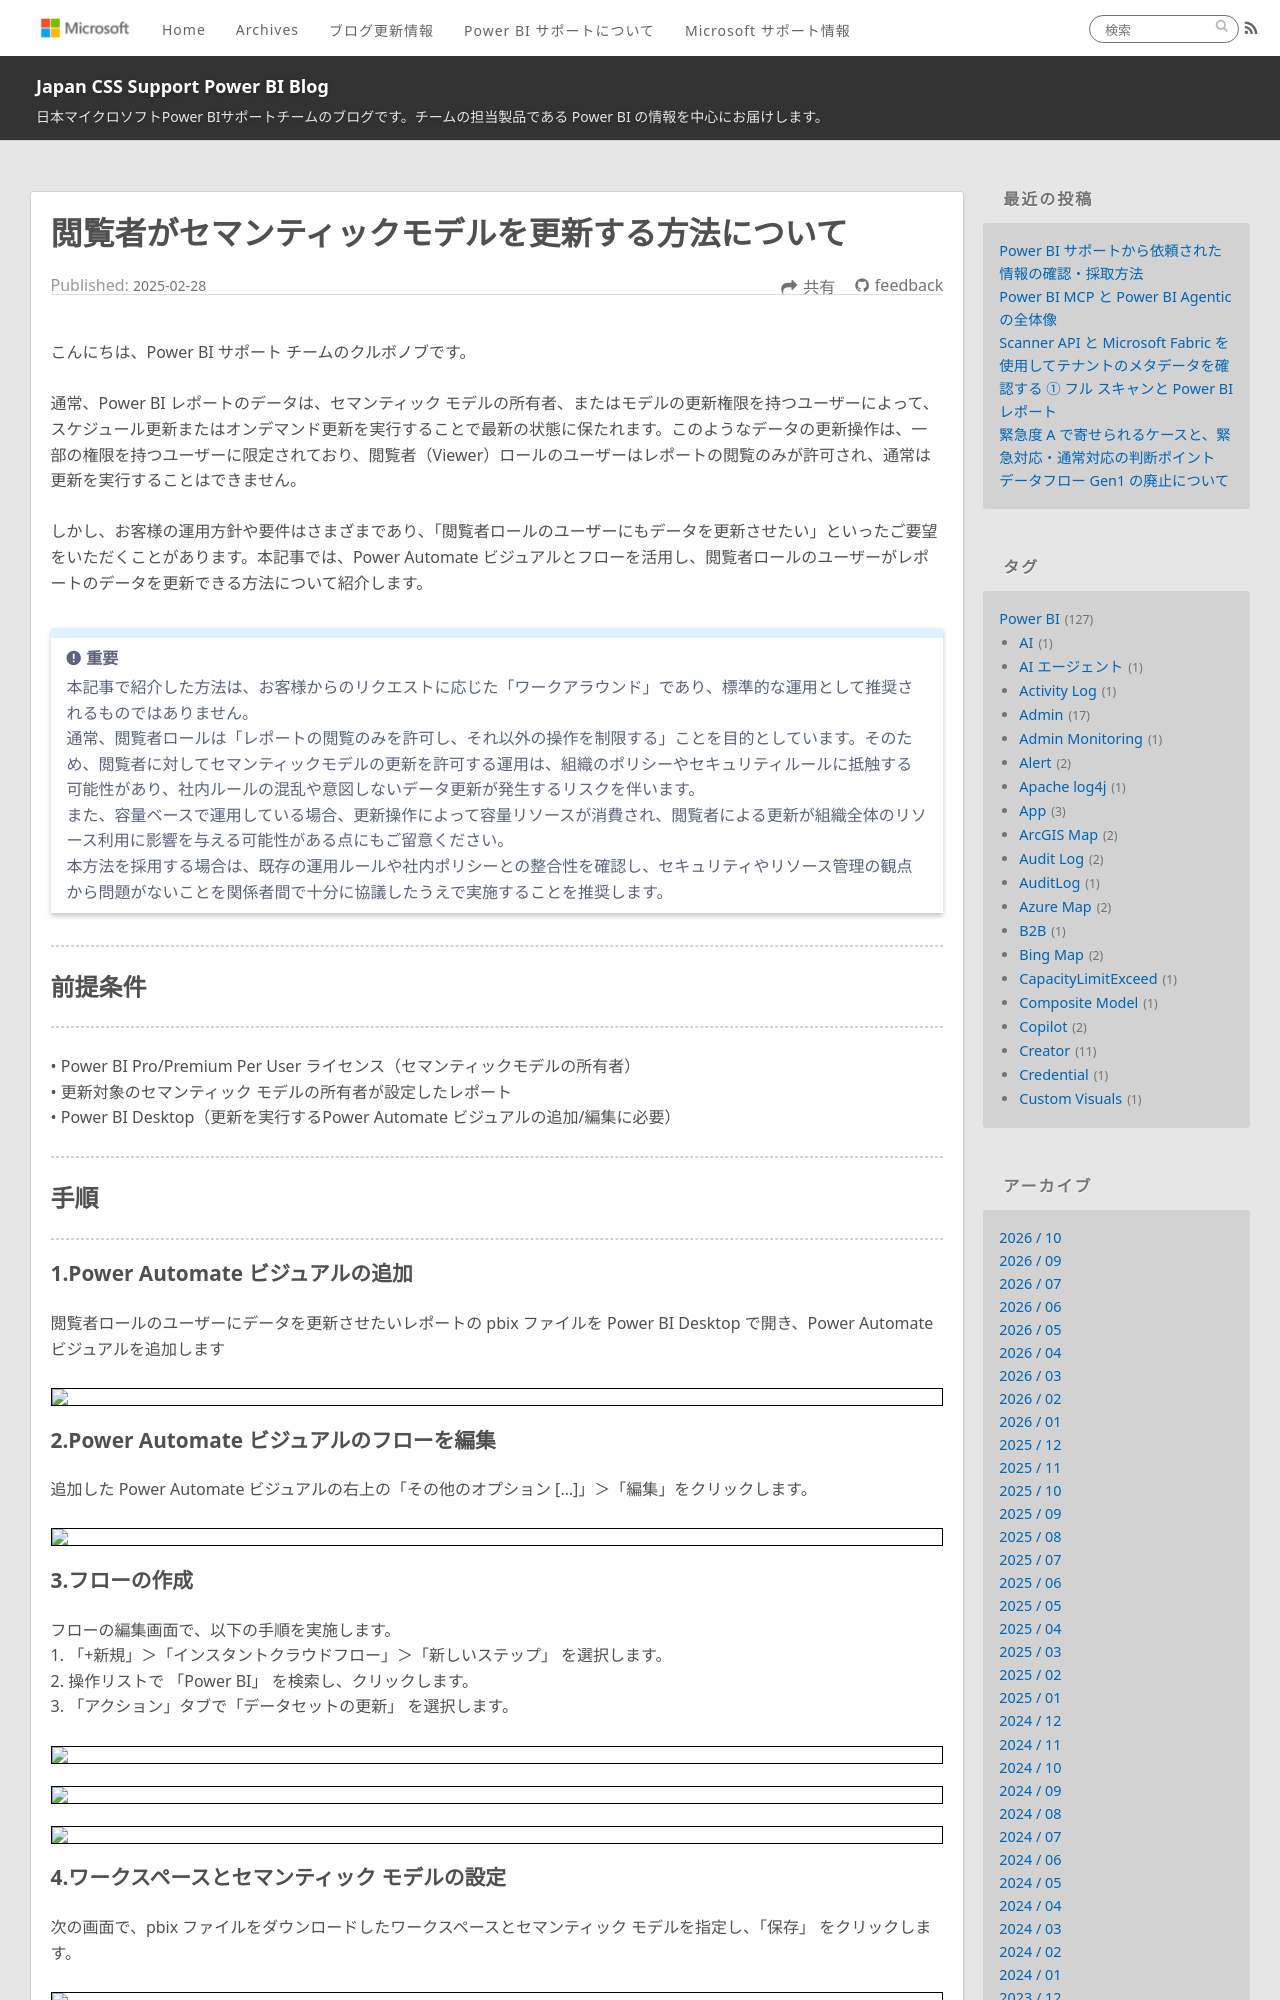

repository: JPBAP-SQLBI/blog · page: powerbi/pbi_viewer_refresh/index.html · generator: jekyll

---
title: 閲覧者がセマンティックモデルを更新する方法について
date: 2025-02-28 00:00:00 
tags:
  - Power BI
  - Power BI Service
  - Power BI Power Automate Visual
  - Power BI サービス
  - Power BI Power Automate ビジュアル
  - semantic model refresh
  - セマンティックモデルの更新
  - Viewer refresh
  - 閲覧者で更新
  
---
こんにちは、Power BI サポート チームのクルボノブです。

通常、Power BI レポートのデータは、セマンティック モデルの所有者、またはモデルの更新権限を持つユーザーによって、スケジュール更新またはオンデマンド更新を実行することで最新の状態に保たれます。このようなデータの更新操作は、一部の権限を持つユーザーに限定されており、閲覧者（Viewer）ロールのユーザーはレポートの閲覧のみが許可され、通常は更新を実行することはできません。

しかし、お客様の運用方針や要件はさまざまであり、「閲覧者ロールのユーザーにもデータを更新させたい」といったご要望をいただくことがあります。本記事では、Power Automate ビジュアルとフローを活用し、閲覧者ロールのユーザーがレポートのデータを更新できる方法について紹介します。

<!-- more -->
> [!IMPORTANT]  
>本記事で紹介した方法は、お客様からのリクエストに応じた「ワークアラウンド」であり、標準的な運用として推奨されるものではありません。
通常、閲覧者ロールは「レポートの閲覧のみを許可し、それ以外の操作を制限する」ことを目的としています。そのため、閲覧者に対してセマンティックモデルの更新を許可する運用は、組織のポリシーやセキュリティルールに抵触する可能性があり、社内ルールの混乱や意図しないデータ更新が発生するリスクを伴います。
また、容量ベースで運用している場合、更新操作によって容量リソースが消費され、閲覧者による更新が組織全体のリソース利用に影響を与える可能性がある点にもご留意ください。
本方法を採用する場合は、既存の運用ルールや社内ポリシーとの整合性を確認し、セキュリティやリソース管理の観点から問題がないことを関係者間で十分に協議したうえで実施することを推奨します。

---
